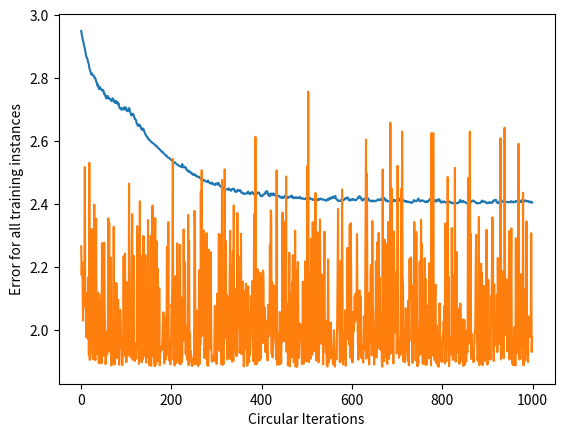

Write the Python code that produced this figure.
import math
import matplotlib.pyplot as plt
import numpy as np

class CircularNeuralNetwork:
    def __init__(self, learning_rate):
        self.weights = np.array([np.random.randn(), np.random.randn()])
        self.bias = np.random.randn()
        self.learning_rate = learning_rate

    def _sigmoid(self, x):
        return 1 / (1 + np.exp(-x))

    def _sigmoid_deriv(self, x):
        return math.sqrt(100+(self._sigmoid(x) * (1 - self._sigmoid(x)))**2)-math.sqrt(100)
        #return self._sigmoid(x) * (1 - self._sigmoid(x))

    def predict(self, input_vector):
        layer_1 = np.dot(input_vector, self.weights) + self.bias
        layer_2 = self._sigmoid(layer_1)
        prediction = layer_2
        return prediction

    def _compute_gradients(self, input_vector, target):
        layer_1 = np.dot(input_vector, self.weights) + self.bias
        layer_2 = self._sigmoid(layer_1)
        prediction = layer_2

        derror_dprediction = 2 * (prediction - target)
        dprediction_dlayer1 = self._sigmoid_deriv(layer_1)
        dlayer1_dbias = 1
        dlayer1_dweights = (0 * self.weights) + (1 * input_vector)

        derror_dbias = (
            derror_dprediction * dprediction_dlayer1 * dlayer1_dbias
        )
        derror_dweights = (
            derror_dprediction * dprediction_dlayer1 * dlayer1_dweights
        )

        return derror_dbias, derror_dweights

    def _update_parameters(self, derror_dbias, derror_dweights):
        self.bias = self.bias - (derror_dbias * self.learning_rate)
        self.weights = self.weights - (
            derror_dweights * self.learning_rate
        )

    def train(self, input_vectors, targets, iterations):
        cumulative_errors = []
        for current_iteration in range(iterations):
            # Pick a data instance at random
            random_data_index = np.random.randint(len(input_vectors))

            input_vector = input_vectors[random_data_index]
            target = targets[random_data_index]

            # Compute the gradients and update the weights
            derror_dbias, derror_dweights = self._compute_gradients(
                input_vector, target
            )

            self._update_parameters(derror_dbias, derror_dweights)

            # Measure the cumulative error for all the instances
            if current_iteration % 100 == 0:
                cumulative_error = 0
                # Loop through all the instances to measure the error
                for data_instance_index in range(len(input_vectors)):
                    data_point = input_vectors[data_instance_index]
                    target = targets[data_instance_index]

                    prediction = self.predict(data_point)
                    error = np.square(prediction - target)

                    cumulative_error = cumulative_error + error
                cumulative_errors.append(cumulative_error)

        return cumulative_errors

class NeuralNetwork:
    def __init__(self, learning_rate):
        self.weights = np.array([np.random.randn(), np.random.randn()])
        self.bias = np.random.randn()
        self.learning_rate = learning_rate

    def _sigmoid(self, x):
        return 1 / (1 + np.exp(-x))

    def _sigmoid_deriv(self, x):
        return (self._sigmoid(x) * (1 - self._sigmoid(x)))

    def predict(self, input_vector):
        layer_1 = np.dot(input_vector, self.weights) + self.bias
        layer_2 = self._sigmoid(layer_1)
        prediction = layer_2
        return prediction

    def _compute_gradients(self, input_vector, target):
        layer_1 = np.dot(input_vector, self.weights) + self.bias
        layer_2 = self._sigmoid(layer_1)
        prediction = layer_2

        derror_dprediction = 2 * (prediction - target)
        dprediction_dlayer1 = self._sigmoid_deriv(layer_1)
        dlayer1_dbias = 1
        dlayer1_dweights = (0 * self.weights) + (1 * input_vector)

        derror_dbias = (
            derror_dprediction * dprediction_dlayer1 * dlayer1_dbias
        )
        derror_dweights = (
            derror_dprediction * dprediction_dlayer1 * dlayer1_dweights
        )

        return derror_dbias, derror_dweights

    def _update_parameters(self, derror_dbias, derror_dweights):
        self.bias = self.bias - (derror_dbias * self.learning_rate)
        self.weights = self.weights - (
            derror_dweights * self.learning_rate
        )

    def train(self, input_vectors, targets, iterations):
        cumulative_errors = []
        for current_iteration in range(iterations):
            # Pick a data instance at random
            random_data_index = np.random.randint(len(input_vectors))

            input_vector = input_vectors[random_data_index]
            target = targets[random_data_index]

            # Compute the gradients and update the weights
            derror_dbias, derror_dweights = self._compute_gradients(
                input_vector, target
            )

            self._update_parameters(derror_dbias, derror_dweights)

            # Measure the cumulative error for all the instances
            if current_iteration % 100 == 0:
                cumulative_error = 0
                # Loop through all the instances to measure the error
                for data_instance_index in range(len(input_vectors)):
                    data_point = input_vectors[data_instance_index]
                    target = targets[data_instance_index]

                    prediction = self.predict(data_point)
                    error = np.square(prediction - target)

                    cumulative_error = cumulative_error + error
                cumulative_errors.append(cumulative_error)

        return cumulative_errors


input_vectors = np.array( [ [3, 1.5],[2, 1],[4, 1.5],[3, 4],[3.5, 0.5],[2, 0.5],[5.5, 1],[1, 1], ] )
targets = np.array([0, 1, 0, 1 ,0 ,1, 1 ,0])


learning_rate = 0.1
neural_network = CircularNeuralNetwork(learning_rate)

training_error = neural_network.train(input_vectors, targets, 100000)

plt.plot(training_error)
plt.xlabel("Circular Iterations")
plt.ylabel("Error for all training instances")
plt.savefig("circular_cumulative_error.png")

neural_network = NeuralNetwork(learning_rate)

training_error = neural_network.train(input_vectors, targets, 100000)

plt.plot(training_error)
plt.xlabel("Circular Iterations")
plt.ylabel("Error for all training instances")
plt.savefig("cumulative_error.png")
